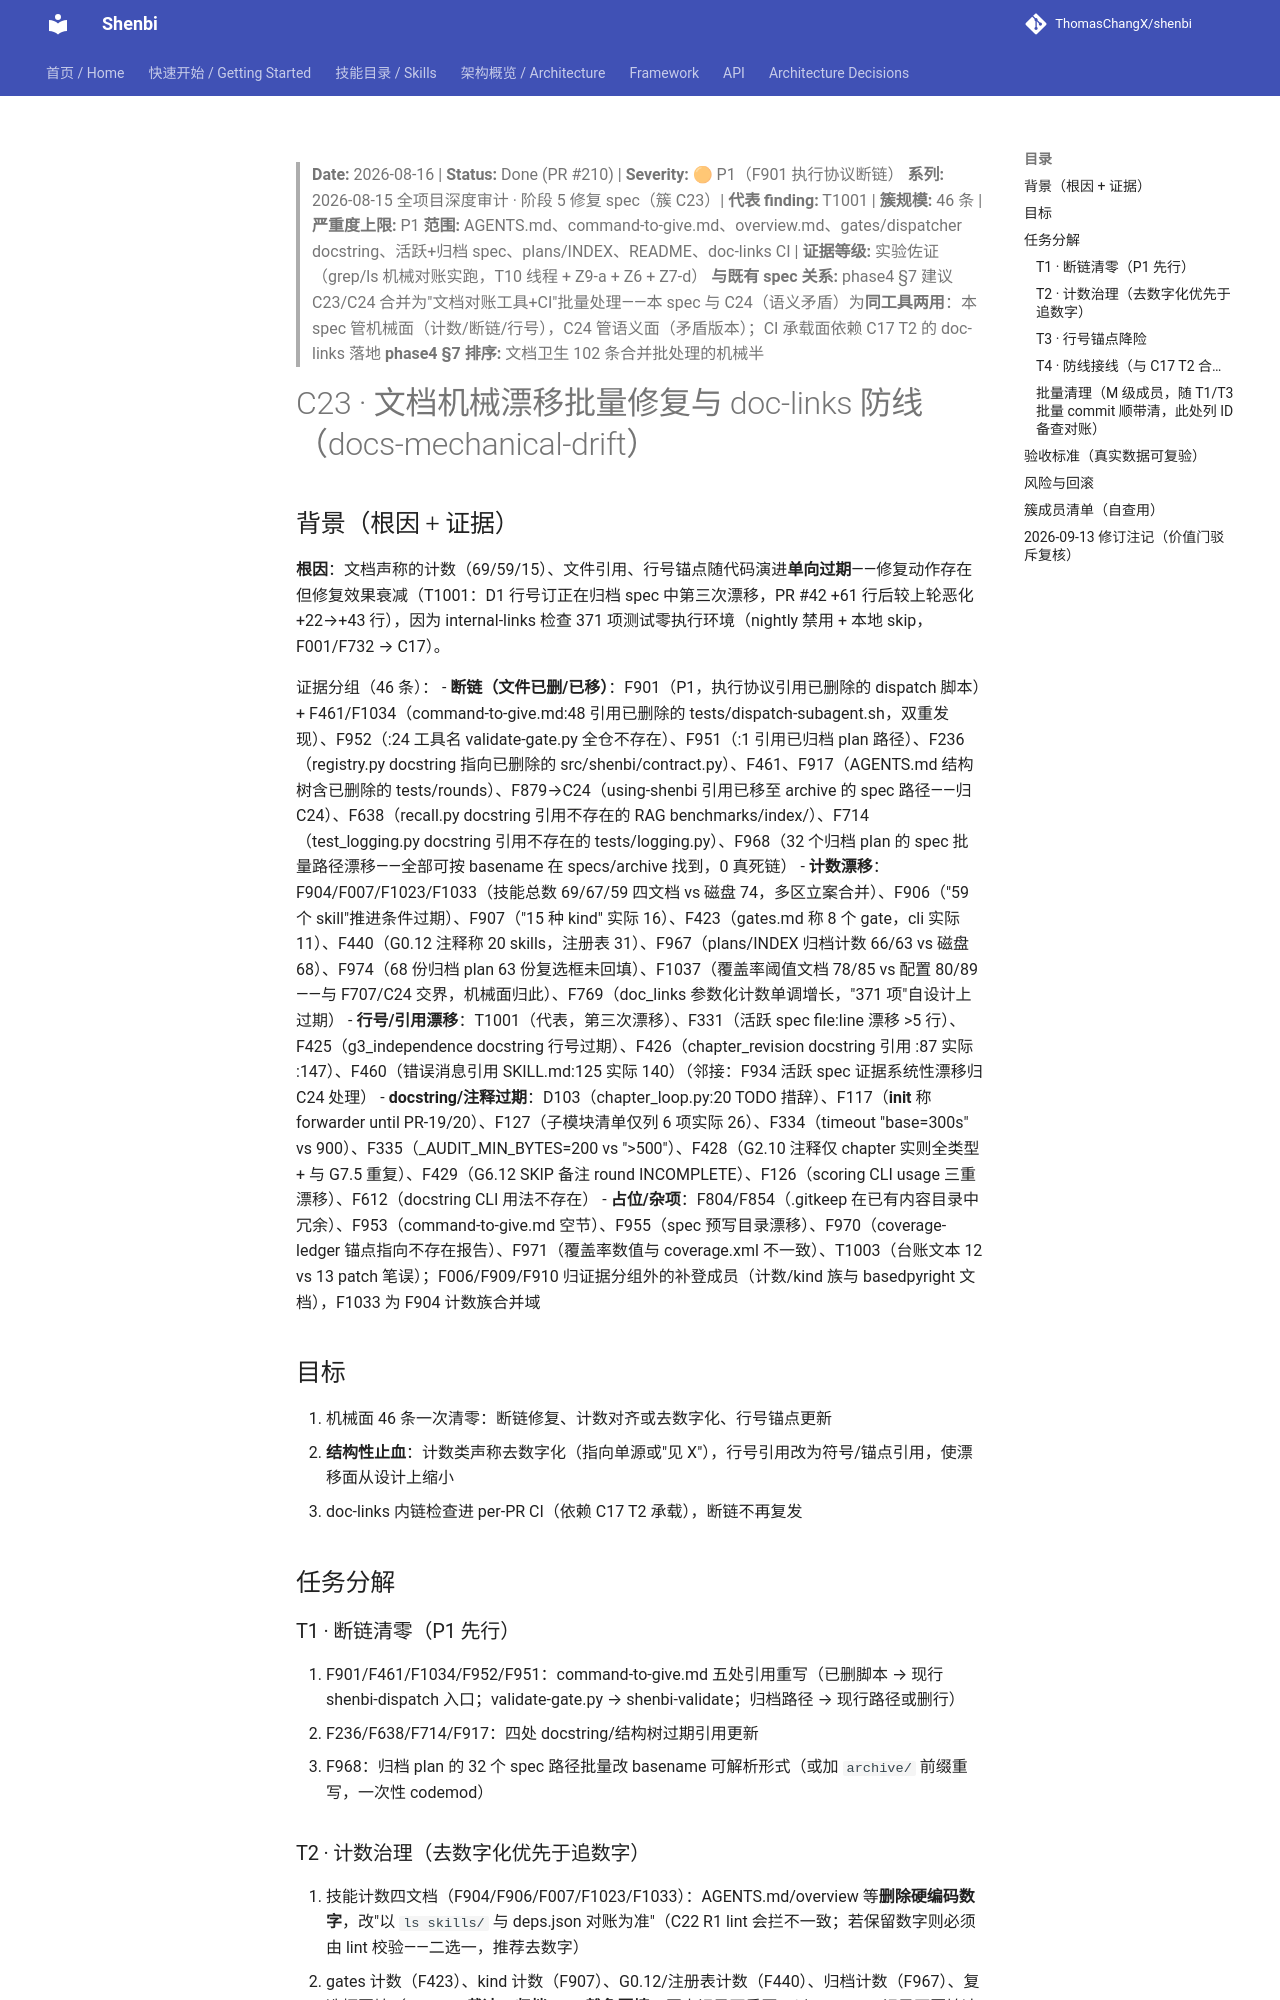

repository: ThomasChangX/shenbi · page: superpowers/specs/archive/2026-08-16-audit-docs-mechanical-drift-fix/index.html · generator: mkdocs

> **Date:** 2026-08-16 | **Status:** Done (PR #210) | **Severity:** 🟠 P1（F901 执行协议断链）
> **系列:** 2026-08-15 全项目深度审计 · 阶段 5 修复 spec（簇 C23）| **代表 finding:** T1001 | **簇规模:** 46 条 | **严重度上限:** P1
> **范围:** AGENTS.md、command-to-give.md、overview.md、gates/dispatcher docstring、活跃+归档 spec、plans/INDEX、README、doc-links CI | **证据等级:** 实验佐证（grep/ls 机械对账实跑，T10 线程 + Z9-a + Z6 + Z7-d）
> **与既有 spec 关系:** phase4 §7 建议 C23/C24 合并为"文档对账工具+CI"批量处理——本 spec 与 C24（语义矛盾）为**同工具两用**：本 spec 管机械面（计数/断链/行号），C24 管语义面（矛盾版本）；CI 承载面依赖 C17 T2 的 doc-links 落地
> **phase4 §7 排序:** 文档卫生 102 条合并批处理的机械半

# C23 · 文档机械漂移批量修复与 doc-links 防线（docs-mechanical-drift）

## 背景（根因 + 证据）

**根因**：文档声称的计数（69/59/15）、文件引用、行号锚点随代码演进**单向过期**——修复动作存在但修复效果衰减（T1001：D1 行号订正在归档 spec 中第三次漂移，PR #42 +61 行后较上轮恶化 +22→+43 行），因为 internal-links 检查 371 项测试零执行环境（nightly 禁用 + 本地 skip，F001/F732 → C17）。

证据分组（46 条）：
- **断链（文件已删/已移）**：F901（P1，执行协议引用已删除的 dispatch 脚本）+ F461/F1034（command-to-give.md:48 引用已删除的 tests/dispatch-subagent.sh，双重发现）、F952（:24 工具名 validate-gate.py 全仓不存在）、F951（:1 引用已归档 plan 路径）、F236（registry.py docstring 指向已删除的 src/shenbi/contract.py）、F461、F917（AGENTS.md 结构树含已删除的 tests/rounds）、F879→C24（using-shenbi 引用已移至 archive 的 spec 路径——归 C24）、F638（recall.py docstring 引用不存在的 RAG benchmarks/index/）、F714（test_logging.py docstring 引用不存在的 tests/logging.py）、F968（32 个归档 plan 的 spec 批量路径漂移——全部可按 basename 在 specs/archive 找到，0 真死链）
- **计数漂移**：F904/F007/F1023/F1033（技能总数 69/67/59 四文档 vs 磁盘 74，多区立案合并）、F906（"59 个 skill"推进条件过期）、F907（"15 种 kind" 实际 16）、F423（gates.md 称 8 个 gate，cli 实际 11）、F440（G0.12 注释称 20 skills，注册表 31）、F967（plans/INDEX 归档计数 66/63 vs 磁盘 68）、F974（68 份归档 plan 63 份复选框未回填）、F1037（覆盖率阈值文档 78/85 vs 配置 80/89——与 F707/C24 交界，机械面归此）、F769（doc_links 参数化计数单调增长，"371 项"自设计上过期）
- **行号/引用漂移**：T1001（代表，第三次漂移）、F331（活跃 spec file:line 漂移 >5 行）、F425（g3_independence docstring 行号过期）、F426（chapter_revision docstring 引用 :87 实际 :147）、F460（错误消息引用 SKILL.md:125 实际 140）（邻接：F934 活跃 spec 证据系统性漂移归 C24 处理）
- **docstring/注释过期**：D103（chapter_loop.py:20 TODO 措辞）、F117（__init__ 称 forwarder until PR-19/20）、F127（子模块清单仅列 6 项实际 26）、F334（timeout "base=300s" vs 900）、F335（_AUDIT_MIN_BYTES=200 vs ">500"）、F428（G2.10 注释仅 chapter 实则全类型 + 与 G7.5 重复）、F429（G6.12 SKIP 备注 round INCOMPLETE）、F126（scoring CLI usage 三重漂移）、F612（docstring CLI 用法不存在）
- **占位/杂项**：F804/F854（.gitkeep 在已有内容目录中冗余）、F953（command-to-give.md 空节）、F955（spec 预写目录漂移）、F970（coverage-ledger 锚点指向不存在报告）、F971（覆盖率数值与 coverage.xml 不一致）、T1003（台账文本 12 vs 13 patch 笔误）；F006/F909/F910 归证据分组外的补登成员（计数/kind 族与 basedpyright 文档），F1033 为 F904 计数族合并域

## 目标

1. 机械面 46 条一次清零：断链修复、计数对齐或去数字化、行号锚点更新
2. **结构性止血**：计数类声称去数字化（指向单源或"见 X"），行号引用改为符号/锚点引用，使漂移面从设计上缩小
3. doc-links 内链检查进 per-PR CI（依赖 C17 T2 承载），断链不再复发

## 任务分解

### T1 · 断链清零（P1 先行）
1. F901/F461/F1034/F952/F951：command-to-give.md 五处引用重写（已删脚本 → 现行 shenbi-dispatch 入口；validate-gate.py → shenbi-validate；归档路径 → 现行路径或删行）
2. F236/F638/F714/F917：四处 docstring/结构树过期引用更新
3. F968：归档 plan 的 32 个 spec 路径批量改 basename 可解析形式（或加 `archive/` 前缀重写，一次性 codemod）
